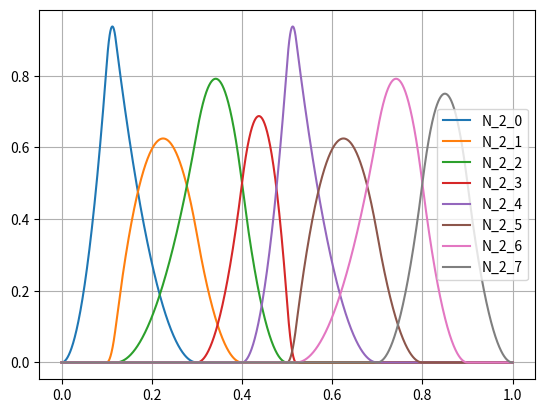

Python code for this plot:

import numpy as np
import matplotlib.pyplot as pl

'''
In this file we create a set of Spline basis functions used in IGA
Then we use these functions to develop a rod IGA element

knot_vector = [x0, x1, ..., xi_{n+p+1}]

p: order of the polynomials
n: number of control points === number of basis functions
m: number of knots

m = n + p + 1

[redacted]
'''

#----------------------------------------------------------------
def N0_BasisFunctions(xi, KnotVector):
    # returns the values of the shape functions for a give xi
    knot_size = KnotVector.size
    p = 0
    n = knot_size - 1 - p
    N0 = np.zeros(n)

    for i in range(n):
        if xi >= KnotVector[i] and xi < KnotVector[i + 1]:
            N0[i] = 1.0
        else:
            N0[i] = 0.0
    return N0
#----------------------------------------------------------------
def N1_BasisFunctions(xi, KnotVector):
    knot_size = KnotVector.size
    N0 = N0_BasisFunctions(xi, KnotVector)
    p = 1
    n = knot_size - 1 - p
    N1 = np.zeros(n)
    for i in range(n):
        N1[i] = (xi - KnotVector[i]) / (KnotVector[i+p]-KnotVector[i]) * N0[i] + \
                (KnotVector[i+p+1] - xi) / (KnotVector[i+p+1]-KnotVector[i+1]) * N0[i+1]
    return N1
#----------------------------------------------------------------
def N2_BasisFunctions(xi, KnotVector):
    knot_size = KnotVector.size
    N1 = N1_BasisFunctions(xi, KnotVector)
    p = 2
    n = knot_size - 1 - p
    N2 = np.zeros(n)
    for i in range(n):
        N2[i] = (xi - KnotVector[i]) / (KnotVector[i+p]-KnotVector[i]) * N1[i] + \
                (KnotVector[i+p+1] - xi) / (KnotVector[i+p+1]-KnotVector[i+1]) * N1[i+1]
    return N2
#----------------------------------------------------------------

# local coordinates of the line
xi_vector = np.linspace(0.0, 1.0, 2000)

# Let's try to reproduce Wüchner pg 18 Fig. 


# C0 basis functions
# knot = np.linspace(0.0, 1.0, 10)
knot = np.array([0.0, 0.1 , 0.12, 0.3, 0.4, 0.5, 0.52, 0.7, 0.8, 0.9, 1.0])

# The number of basis functions is n = m - p - 1 = m - 1
N0 = np.zeros([knot.size-1,   xi_vector.size]) # row if each N0_i, columns are values of xi
N1 = np.zeros([knot.size-1-1, xi_vector.size]) # row if each N1_i, columns are values of xi
N2 = np.zeros([knot.size-1-2, xi_vector.size]) # row if each N1_i, columns are values of xi


for counter, xi in enumerate(xi_vector):
    N0[:, counter] = N0_BasisFunctions(xi, knot)

for counter, xi in enumerate(xi_vector):
    N1[:, counter] = N1_BasisFunctions(xi, knot)

for counter, xi in enumerate(xi_vector):
    N2[:, counter] = N2_BasisFunctions(xi, knot)


# for i in range(knot.size - 1 - 1):
#     pl.plot(xi_vector, N1[i, :] , label="N_1_" + str(i))

for i in range(knot.size - 1 - 2):
    pl.plot(xi_vector, N2[i, :] , label="N_2_" + str(i))



pl.grid()
pl.legend()
pl.show()